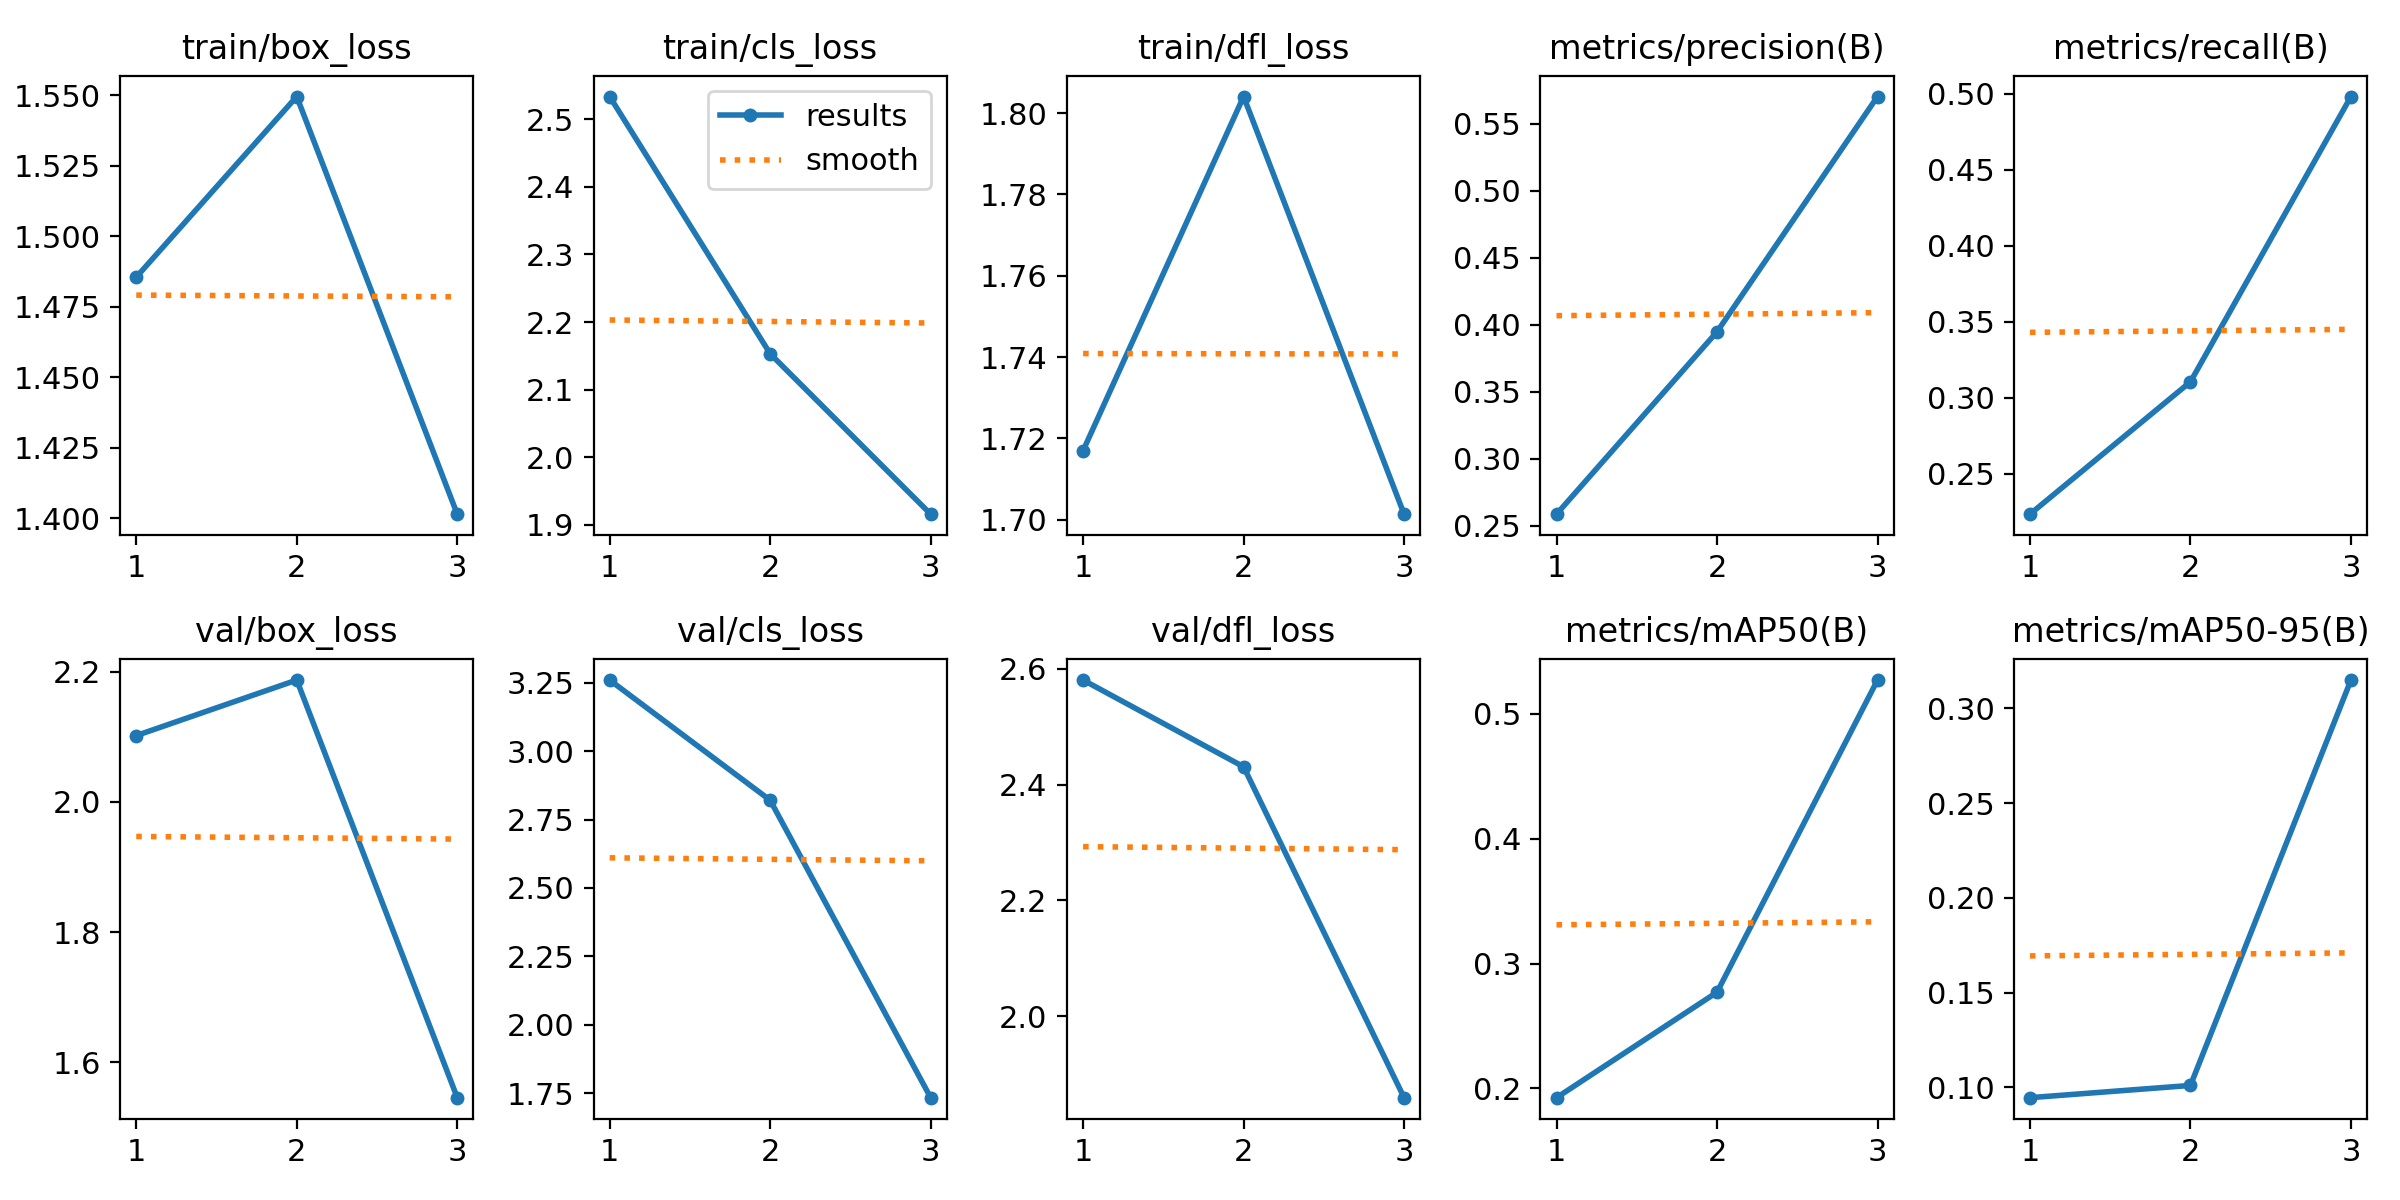

The data file committed next to this chart (first rows):
epoch, time, train/box_loss, train/cls_loss, train/dfl_loss, metrics/precision(B), metrics/recall(B), metrics/mAP50(B), metrics/mAP50-95(B), val/box_loss, val/cls_loss, val/dfl_loss, lr/pg0, lr/pg1, lr/pg2
1, 77.63, 1.485, 2.533, 1.717, 0.2587, 0.2234, 0.1926, 0.09458, 2.102, 3.26, 2.581, 0.0005547, 0.0005547, 0.0005547
2, 146.9, 1.549, 2.153, 1.804, 0.3947, 0.3105, 0.2771, 0.101, 2.187, 2.821, 2.431, 0.0008142, 0.0008142, 0.0008142
3, 209.7, 1.401, 1.916, 1.701, 0.5702, 0.498, 0.5269, 0.3149, 1.546, 1.733, 1.859, 0.0007775, 0.0007775, 0.0007775
